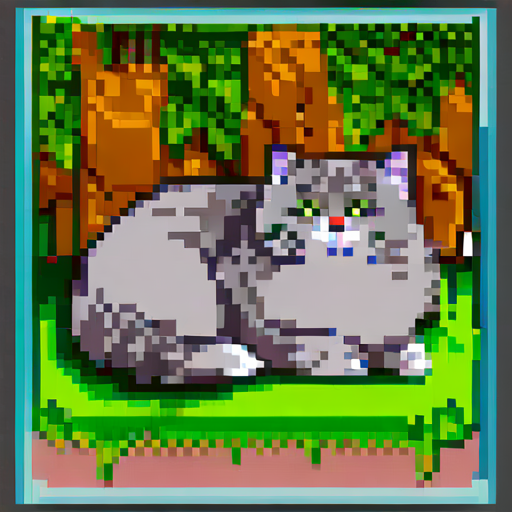
Generation parameters embedded in this image by AUTOMATIC1111 Stable Diffusion web UI or a fork of it (Forge, ...) (PNG 'parameters' text chunk):
british long hair cat, grey, chubby, in the garden <lora:pixel-art-xl-v1.1:1.5> 
Steps: 20, Sampler: DPM++ 2M Karras, CFG scale: 7, Seed: 13798859, Size: 512x512, Model hash: e6bb9ea85b, Model: sdXL_v10VAEFix, Lora hashes: "pixel-art-xl-v1.1: dbe5cdf5f8f4", Version: v1.7.0